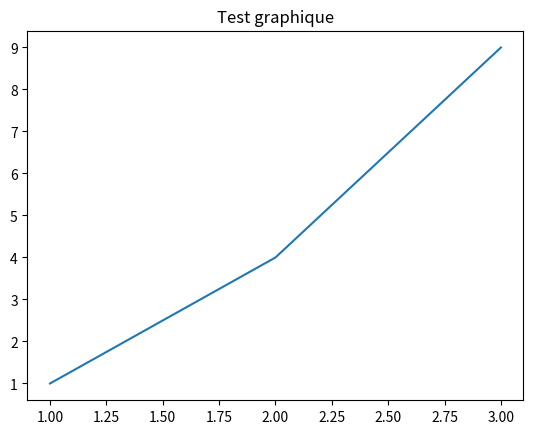

Source code (Python):
import sympy as sp
import numpy as np
import matplotlib.pyplot as plt


# VARIABLE

x = sp.symbols('x')

# CHOISIR UNE FONCTION

# Tu peux changer ici la fonction
f = x**3 - 3*x**2 + 2

print("Fonction f(x) = ", f)

# DOMAINE DE DEFINITION

domaine = sp.calculus.util.continuous_domain(f, x, sp.S.Reals)

print("\nDomaine de définition :")
print(domaine)


# DERIVEE

f_prime = sp.diff(f, x)

print("\nDérivée f'(x) = ")
print(f_prime)


# POINTS CRITIQUES

points_critiques = sp.solve(f_prime, x)

print("\nPoints critiques :")
print(points_critiques)


# ETUDE DU SIGNE

print("\nEtude de variation :")

for point in points_critiques:

    test_gauche = point - 1
    test_droite = point + 1

    val_gauche = f_prime.subs(x, test_gauche)
    val_droite = f_prime.subs(x, test_droite)

    if val_gauche > 0 and val_droite < 0:
        print(f"Maximum local en x = {point}")
        print("Valeur :", f.subs(x, point))

    elif val_gauche < 0 and val_droite > 0:
        print(f"Minimum local en x = {point}")
        print("Valeur :", f.subs(x, point))


# CROISSANCE / DECROISSANCE

intervals = sp.solve_univariate_inequality(f_prime > 0, x)

print("\nFonction croissante sur :")
print(intervals)

intervals2 = sp.solve_univariate_inequality(f_prime < 0, x)

print("\nFonction décroissante sur :")
print(intervals2)


# GRAPHIQUE


# Transformer la fonction sympy en fonction numpy
f_numpy = sp.lambdify(x, f, "numpy")

# Valeurs x
X = np.linspace(-2, 4, 400)

# Valeurs y
Y = f_numpy(X)

# Dessin
import matplotlib.pyplot as plt

plt.plot([1, 2, 3], [1, 4, 9])

plt.title("Test graphique")

plt.savefig("graphique.png", dpi=300)
print("Fichier sauvegardé !")

plt.show()
